pico-8 play session: no input (idle), after a click and taps of 🅾, ❎, 🅾+❎, 🅾 in the second before t = 0

[t = 1 s] idle ~1s (no d-pad/buttons)
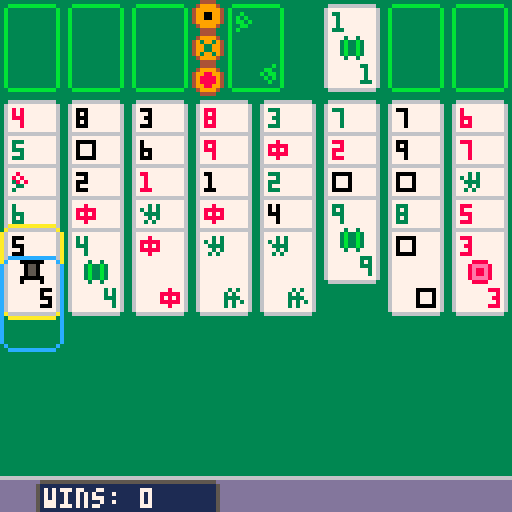

pico-8 cartridge
version 14
__lua__
--shenzhen solitaire
--zachtronics (ported by hunterx)

wins = 0;
windone = false;

cells = {};

selectpos = 9;
selectdepth = 0;
selectdrop = false;

grabpos = 1;
grabdepth = 0;

movetimer = 0;
movetimermax = 3;

function _init()
	palt(0, false);
	palt(2, true);
	
	cartdata("shenzhen");
	wins = dget(0);
	
	for loop = 1,16 do
		cells[loop] = {};
	end
	
	deck = {};
	deckpos = 9;
	deckdepth = 1;
	for loop = 1,9 do
		add(deck, loop);
		add(deck, loop + 10);
		add(deck, loop + 20);
	end
	for loop = 1,4 do
		add(deck, 0);
		add(deck, 10);
		add(deck, 20);
	end
	add(deck, 30);
	while #deck > 0 do
		index = flr(rnd(#deck)) + 1;
		cells[deckpos][deckdepth] = deck[index];
		del(deck, deck[index]);
		
		if deckpos >= 16 then
			deckpos = 9;
			deckdepth += 1;
		else
			deckpos += 1;
		end
	end
	
	music(0);
end

function _update()
	if movetimer > 0 then
		movetimer -= 1;
	end
	
	if movetimer == 0 then
		if automove() == true then
			movetimer = movetimermax;
		else
			if btnp(0) == true then
				oldinv = max(1, #cells[selectpos] - selectdepth);
				if selectpos == 1 then
					selectpos = 8;
				elseif selectpos == 9 then
					selectpos = 16;
				else
					selectpos = selectpos - 1;
				end
				if selectdrop == true then
					selectdepth = 0;
				else
					selectdepth = #cells[selectpos] - oldinv;
					selectdepth = max(0, selectdepth);
					selectdepth = min(#cells[selectpos], selectdepth);
				end
			elseif btnp(1) == true then
				oldinv = max(1, #cells[selectpos] - selectdepth);
				if selectpos == 8 then
					selectpos = 1;
				elseif selectpos == 16 then
					selectpos = 9;
				else
					selectpos = selectpos + 1;
				end
				if selectdrop == true then
					selectdepth = 0;
				else
					selectdepth = #cells[selectpos] - oldinv;
					selectdepth = max(0, selectdepth);
					selectdepth = min(#cells[selectpos], selectdepth);
				end
			elseif btnp(2) == true then
				changepos = false
				if selectpos == 4 then
					if selectdepth >= 2 then
						changepos = true;
					end
				else
					if #cells[selectpos] == 0 then
						changepos = true;
					elseif selectdepth >= #cells[selectpos] - 1 then
						changepos = true;
					elseif selectdrop == true then
						changepos = true;
					end
				end
			
				if changepos == true then
					if selectpos > 8 then
						selectpos = selectpos - 8;
					else
						selectpos = selectpos + 8;
					end
					selectdepth = 0;
				else
					selectdepth = selectdepth + 1;
				end
			elseif btnp(3) == true then
				if selectdepth == 0 then
					if selectpos > 8 then
						selectpos = selectpos - 8;
					else
						selectpos = selectpos + 8;
					end
					if #cells[selectpos] > 0 and selectdrop == false then
						selectdepth = #cells[selectpos] - 1;
					elseif selectpos == 4 then
						selectdepth = 2;
					else
						selectdepth = 0;
					end
				else
					selectdepth = selectdepth - 1;
				end
			elseif btnp(4) == true then
				if selectpos == 4 then
					if canmovedragons(selectdepth) == true then
						movedragons(selectdepth);
						selectdrop = false;
						movetimer = movetimermax;
					end
				else
					if selectdrop == true then
						if candrop(grabpos, grabdepth, selectpos) == true then
							movecards(grabpos, grabdepth, selectpos);
							selectdrop = false;
							movetimer = movetimermax;
						end
					else
						if cangrab(selectpos, selectdepth) == true then
							grabpos = selectpos;
							grabdepth = selectdepth;
							selectdrop = true;
						end
					end
				end
			elseif btnp(5) == true then
				selectdrop = false;
			end
		end
	end
	
	if haswon() == true and windone == false then
		wins += 1;
		windone = true;
		dset(0, wins);
		music(1);
	end
end

function _draw()
 map(0, 0, 0, 0, 16, 16);
 print("wins:", 11, 122, 7);
 print(wins, 35, 122, 7);
 
 if canmovedragons(0) then
 	spr(56, 48, 16);
 end
 if canmovedragons(1) then
 	spr(57, 48, 8);
 end
 if canmovedragons(2) then
 	spr(58, 48, 0);
 end
 
 for loop = 1,16 do
 	posx = loop;
 	posy = 0;
 	if loop > 8 then
 		posy = 24;
 		posx = loop - 8;
 	end
 	if posy == 0 and posx == 5 then
 		posx = 56;
 	else
 		posx = (posx - 1) * 16;
 	end
 	
 	drawcell(cells[loop], posx, posy);
 end
 
 if selectdrop == true then
 	drawselect(grabpos, grabdepth, false);
 	if selectpos == 4 then
 		drawselectbutton();
 	else
 		if selectpos <= 8 then
 			drawselect(selectpos, selectdepth, true);
 		else
 			drawselect(selectpos, -grabdepth - 1, true);
 		end
 	end
 else
 	if selectpos == 4 then
 		drawselectbutton();
 	else
 		drawselect(selectpos, selectdepth, false);
 	end
 end
end

function drawcard(cardnum, posx, posy)
	if cardnum == 31 then
		sspr(0, 32, 16, 24, posx, posy);
		return;
	end

	sspr(0, 8, 16, 24, posx, posy);
	
	suit = getsuit(cardnum);
	num = getcardnum(cardnum);
	
	if num == 0 then
		sprite = 7;
		if suit == 1 then
			sprite = 23;
		elseif suit == 2 then
			sprite = 39;
		elseif suit == 3 then
			sprite = 55;
		end
		
		spr(sprite, posx, posy);
		spr(sprite, posx + 8, posy + 16, 1, 1, true, true);
	else
		suitcolor = 8;
		sprite = 6;
		if suit == 1 then
			suitcolor = 3;
			sprite = 22;
		elseif suit == 2 then
			suitcolor = 0;
			sprite = 38;
		end
		
		print(num, posx + 3, posy + 3, suitcolor);
		spr(sprite, posx + 4, posy + 8);
		print(num, posx + 10, posy + 16, suitcolor);
	end
end

function drawcell(cell, posx, posy)
	count = 0;
	for card in all(cell) do
		drawcard(card, posx, posy + (count * 8));
		count = count + 1;
	end
end

function drawselect(pos, depth, drop)
	spritex = 16;
	spritey = 32;
	if drop == true then
		spritex = 32;
	end
	
	posx = pos;
 posy = 0;
 if posx > 8 then
 	posy = 24;
 	posx = posx - 8;
 end
 if posy == 0 and posx == 5 then
 	posx = 56;
 else
 	posx = (posx - 1) * 16;
 end
 
 if #cells[pos] > 0 then
 	posy = posy + ((#cells[pos] - max(depth, -1) - 1) * 8);
 end
 
 sspr(spritex, spritey, 16, 8, posx, posy);
 truedepth = depth;
 if truedepth < 0 then
 	truedepth = abs(depth) - 1;
 end
 for loop = 0,truedepth do
 	posy = posy + 8;
 	sspr(spritex, spritey + 8, 16, 8, posx, posy);
 end
 posy = posy + 8;
 sspr(spritex, spritey + 16, 16, 8, posx, posy);
end

function drawselectbutton()
	sprite = 70;
	if selectdrop == true then
		sprite = 71;
	end
	
	spr(sprite, 48, 16 - (selectdepth * 8));
end

function getselection(pos, depth)
	output = {};
	for loop = 1,depth+1 do
		index = #cells[pos] - (depth + 1) + loop;
		output[loop] = cells[pos][index];
	end
	return output;
end

function cangrab(pos, depth)
	selection = getselection(pos, depth);
	lastsuit = -1;
	lastnum = -1;
	first = true;
	
	if #selection == 0 then
		return false;
	elseif pos >= 5 and pos <= 8 then
		return false;
	end
	
	for card in all(selection) do
		suit = getsuit(card);
		num = getcardnum(card);
		if card == 31 then
			return false;
		elseif first == false then
			if suit == lastsuit then
				return false;
			elseif num == 0 then
				return false;
			elseif num != lastnum - 1 then
				return false;
			end
		end
		lastsuit = suit;
		lastnum = num;
		first = false;
	end
	
	return true;
end

function candrop(grabpos, grabdepth, droppos)
	grabcard = cells[grabpos][#cells[grabpos] - grabdepth];
	if grabcard == nil then
		return false;
	end

	if droppos >= 1 and droppos <= 3 then
		if #cells[droppos] == 0 and grabdepth == 0 then
			return true;
		else
			return false;
		end
	elseif droppos >= 4 and droppos <= 5 then
		return false;
	elseif droppos >= 6 and droppos <= 8 then
		if grabdepth == 0 then
			if #cells[droppos] == 0 then
				if getcardnum(grabcard) == 1 then
					return true;
				end
			else
				dropcard = cells[droppos][#cells[droppos]];
				if getsuit(grabcard) == getsuit(dropcard)
				and getcardnum(grabcard) != 0
				and getcardnum(grabcard) == getcardnum(dropcard) + 1 then
					return true;
				end
			end
		end
		return false;
	else
		if #cells[droppos] == 0 then
			return true;
		else
			dropcard = cells[droppos][#cells[droppos]];
			if getsuit(grabcard) != getsuit(dropcard)
			and getcardnum(grabcard) != 0
			and getcardnum(grabcard) == getcardnum(dropcard) - 1 then
				return true;
			end
		end
		return false;
	end
	return false;
end

function getsuit(card)
	if card >= 30 then
		return 3;
	elseif card >= 20 then
		return 2;
	elseif card >= 10 then
		return 1;
	else
		return 0;
	end
end

function getcardnum(card)
	suit = getsuit(card);
	return card - (suit * 10);
end

function movecards(grabpos, grabdepth, droppos)
	if droppos <= 8 then
		cells[droppos][1] = cells[grabpos][#cells[grabpos]];
		for loop = #cells[grabpos],#cells[grabpos]-grabdepth do
			cells[grabpos][loop] = nil;
		end
	else
		for loop = #cells[grabpos]-grabdepth,#cells[grabpos] do
			add(cells[droppos],cells[grabpos][loop]);
			cells[grabpos][loop] = nil;
		end
	end
	sfx(0, 1);
end

function canmovedragons(suit)
	count = 0;
	for loop = 1,16 do
		if #cells[loop] > 0 then
			if cells[loop][#cells[loop]] == suit * 10 then
				count += 1;
			end
		end
	end
	
	if count >= 4 then
		for loop = 1,3 do
			if #cells[loop] == 0 then
				return true;
			elseif cells[loop][#cells[loop]] == suit * 10 then
				return true;
			end
		end
		return false;
	else
		return false;
	end
end

function movedragons(suit)
	moveto = 0;
	
	for loop = 1,3 do
		if #cells[loop] > 0 then
			if cells[loop][#cells[loop]] == suit * 10 then
				if moveto == 0 then
					moveto = loop;
				end
			end
		end
	end
	if moveto == 0 then
		for loop = 1,3 do
			if #cells[loop] == 0 then
				if moveto == 0 then
					moveto = loop;
				end
			end
		end
	end
	
	for loop = 1,16 do
		if #cells[loop] != 0 then
			if cells[loop][#cells[loop]] == suit * 10 then
				cells[loop][#cells[loop]] = nil;
			end
		end
	end
	
	cells[moveto] = {31};
	sfx(0, 1);
end

function haswon()
	for loop = 9,16 do
		if #cells[loop] > 0 then
			return false;
		end
	end
	return true;
end

function automove()
	minfval = -1;
	for loop = 6,8 do
		val = 0;
		if #cells[loop] > 0 then
			card = cells[loop][#cells[loop]];
			val = getcardnum(card);
		end
		if minfval == -1 then
			minfval = val;
		elseif val < minfval then
			minfval = val;
		end
	end
	
	for loop = 1,16 do
		if loop < 4 or loop > 8 then
			if #cells[loop] > 0 then
				card = cells[loop][#cells[loop]];
				cardnum = getcardnum(card);
				suit = getsuit(card);
				if card == 30 then
					movecards(loop, 0, 5);
					return true;
				elseif cardnum == minfval + 1 and card != 31 then
					for loop2 = 6,8 do
						if #cells[loop2] > 0 then
							card2 = cells[loop2][#cells[loop2]];
							suit2 = getsuit(card2);
							if suit2 == suit then
								movecards(loop, 0, loop2);
								return true;
							end
						end
					end
					for loop2 = 6,8 do
					 if #cells[loop2] == 0 then
					 	movecards(loop, 0, loop2);
					 	return true;
					 end
					end
				end
			end
		end
	end
	
	return false;
end
__gfx__
22222222333333333344443300000000333333333333b3b322222222222222223333333300000000000000000000000000000000000000000000000000000000
2222222233333333349999430000000033bbbbbb33bb33b322888822222222223333333300000000000000000000000000000000000000000000000000000000
222222223333333349999994000000003b3333333b3bb3b328eeee82222222223333333300000000000000000000000000000000000000000000000000000000
222222223333333349999994000000003b33b33333b3b3b328e88e82222228223333333300000000000000000000000000000000000000000000000000000000
222222223333333349999994000000003b3b3b33333b33b328e88e82222888883333333300000000000000000000000000000000000000000000000000000000
222222223333333349999994000000003b3bb3b3333333b328eeee82222828283333333300000000000000000000000000000000000000000000000000000000
222222223333333334999943000000003b33bb33bbbbbb3322888822222888883333333300000000000000000000000000000000000000000000000000000000
222222223333333333444433000000003b3b33333333333322222222222228226666666600000000000000000000000000000000000000000000000000000000
2222222222222222333333333333333333333333333333332222222222222222dddddddddd55555555555555555555dd00000000000000000000000000000000
226666666666662233b3b3b3b3b3b33333bbbbbbbbbbbb332232232222222222ddddddddd5111111111111111111115d00000000000000000000000000000000
26777777777777623b333333333333333b333333333333b323b33b3222222222ddddddddd5111111111111111111115d00000000000000000000000000000000
267777777777776233333333333333b33b333333333333b323b33b3222222323ddddddddd5111111111111111111115d00000000000000000000000000000000
26777777777777623b333333333333333b333333333333b323b33b3222232323ddddddddd5111111111111111111115d00000000000000000000000000000000
267777777777776233333333333333b33b333333333333b323b33b3222223333ddddddddd5111111111111111111115d00000000000000000000000000000000
26777777777777623b333333333333333b333333333333b32232232222222323ddddddddd5111111111111111111115d00000000000000000000000000000000
267777777777776233333333333333b33b333333333333b32222222222223232ddddddddd5111111111111111111115d00000000000000000000000000000000
26777777777777623b333333333333333b333333333333b322222222222222223344443333444433334444330000000000000000000000000000000000000000
267777777777776233333333333333b33b333333333333b320000002222222223499994334999943349999430000000000000000000000000000000000000000
26777777777777623b333333333333333b333333333333b322055022222222224998899449399394499999940000000000000000000000000000000000000000
267777777777776233333333333333b33b333333333333b322055022222000004988889449933994499009940000000000000000000000000000000000000000
26777777777777623b333333333333333b333333333333b322055022222022204988889449933994499009940000000000000000000000000000000000000000
267777777777776233333333333333b33b333333333333b320000002222022204998899449399394499999940000000000000000000000000000000000000000
26777777777777623b333333333333333b333333333333b320222202222022203499994334999943349999430000000000000000000000000000000000000000
267777777777776233333333333333b33b333333333333b322222222222000003344443333444433334444330000000000000000000000000000000000000000
26777777777777623b333333333333333b333333333333b300000000222222223344443333444433334444330000000000000000000000000000000000000000
267777777777776233333333333333b33b333333333333b3000000002222222234ffff4334ffff4334ffff430000000000000000000000000000000000000000
26777777777777623b333333333333333b333333333333b300000000222222224ffeeff44fbffbf44ffffff40000000000000000000000000000000000000000
267777777777776233333333333333b33b333333333333b300000000222282224feeeef44ffbbff44ff55ff40000000000000000000000000000000000000000
26777777777777623b333333333333333b333333333333b300000000222828224feeeef44ffbbff44ff55ff40000000000000000000000000000000000000000
267777777777776233333333333333b33b333333333333b300000000222382824ffeeff44fbffbf44ffffff40000000000000000000000000000000000000000
2266666666666622333b3b3b3b3b3b3333bbbbbbbbbbbb33000000002222332234ffff4334ffff4334ffff430000000000000000000000000000000000000000
22222222222222223333333333333333333333333333333300000000222322223344443333444433334444330000000000000000000000000000000000000000
222222222222222222aaaaaaaaaaaa2222cccccccccccc222aaaaaa22cccccc20000000000000000000000000000000000000000000000000000000000000000
22444444444444222a222222222222a22c222222222222c2a222222ac222222c0000000000000000000000000000000000000000000000000000000000000000
24ffffffffffff42a22222222222222ac22222222222222ca222222ac222222c0000000000000000000000000000000000000000000000000000000000000000
24ff44444444ff42a22222222222222ac22222222222222ca222222ac222222c0000000000000000000000000000000000000000000000000000000000000000
24f44f4f4f4f4f42a22222222222222ac22222222222222ca222222ac222222c0000000000000000000000000000000000000000000000000000000000000000
24f4f4f4f4f44f42a22222222222222ac22222222222222ca222222ac222222c0000000000000000000000000000000000000000000000000000000000000000
24f44f4f4f4f4f42a22222222222222ac22222222222222ca222222ac222222c0000000000000000000000000000000000000000000000000000000000000000
24f4f4f4f4f44f42a22222222222222ac22222222222222c2aaaaaa22cccccc20000000000000000000000000000000000000000000000000000000000000000
24f44f4f4f4f4f42a22222222222222ac22222222222222c00000000000000000000000000000000000000000000000000000000000000000000000000000000
24f4f4f4f4f44f42a22222222222222ac22222222222222c00000000000000000000000000000000000000000000000000000000000000000000000000000000
24f44f4f4f4f4f42a22222222222222ac22222222222222c00000000000000000000000000000000000000000000000000000000000000000000000000000000
24f4f4f4f4f44f42a22222222222222ac22222222222222c00000000000000000000000000000000000000000000000000000000000000000000000000000000
24f44f4f4f4f4f42a22222222222222ac22222222222222c00000000000000000000000000000000000000000000000000000000000000000000000000000000
24f4f4f4f4f44f42a22222222222222ac22222222222222c00000000000000000000000000000000000000000000000000000000000000000000000000000000
24f44f4f4f4f4f42a22222222222222ac22222222222222c00000000000000000000000000000000000000000000000000000000000000000000000000000000
24f4f4f4f4f44f42a22222222222222ac22222222222222c00000000000000000000000000000000000000000000000000000000000000000000000000000000
24f44f4f4f4f4f42a22222222222222ac22222222222222c00000000000000000000000000000000000000000000000000000000000000000000000000000000
24f4f4f4f4f44f42a22222222222222ac22222222222222c00000000000000000000000000000000000000000000000000000000000000000000000000000000
24f44f4f4f4f4f42a22222222222222ac22222222222222c00000000000000000000000000000000000000000000000000000000000000000000000000000000
24f4f4f4f4f44f42a22222222222222ac22222222222222c00000000000000000000000000000000000000000000000000000000000000000000000000000000
24ff44444444ff42a22222222222222ac22222222222222c00000000000000000000000000000000000000000000000000000000000000000000000000000000
24ffffffffffff42a22222222222222ac22222222222222c00000000000000000000000000000000000000000000000000000000000000000000000000000000
22444444444444222a222222222222a22c222222222222c200000000000000000000000000000000000000000000000000000000000000000000000000000000
222222222222222222aaaaaaaaaaaa2222cccccccccccc2200000000000000000000000000000000000000000000000000000000000000000000000000000000
00000000000000000000000000000000000000000000000000000000000000000000000000000000000000000000000000000000000000000000000000000000
00000000000000000000000000000000000000000000000000000000000000000000000000000000000000000000000000000000000000000000000000000000
00000000000000000000000000000000000000000000000000000000000000000000000000000000000000000000000000000000000000000000000000000000
00000000000000000000000000000000000000000000000000000000000000000000000000000000000000000000000000000000000000000000000000000000
00000000000000000000000000000000000000000000000000000000000000000000000000000000000000000000000000000000000000000000000000000000
00000000000000000000000000000000000000000000000000000000000000000000000000000000000000000000000000000000000000000000000000000000
00000000000000000000000000000000000000000000000000000000000000000000000000000000000000000000000000000000000000000000000000000000
00000000000000000000000000000000000000000000000000000000000000000000000000000000000000000000000000000000000000000000000000000000
00000000000000000000000000000000000000000000000000000000000000000000000000000000000000000000000000000000000000000000000000000000
00000000000000000000000000000000000000000000000000000000000000000000000000000000000000000000000000000000000000000000000000000000
00000000000000000000000000000000000000000000000000000000000000000000000000000000000000000000000000000000000000000000000000000000
00000000000000000000000000000000000000000000000000000000000000000000000000000000000000000000000000000000000000000000000000000000
00000000000000000000000000000000000000000000000000000000000000000000000000000000000000000000000000000000000000000000000000000000
00000000000000000000000000000000000000000000000000000000000000000000000000000000000000000000000000000000000000000000000000000000
00000000000000000000000000000000000000000000000000000000000000000000000000000000000000000000000000000000000000000000000000000000
00000000000000000000000000000000000000000000000000000000000000000000000000000000000000000000000000000000000000000000000000000000
00000000000000000000000000000000000000000000000000000000000000000000000000000000000000000000000000000000000000000000000000000000
00000000000000000000000000000000000000000000000000000000000000000000000000000000000000000000000000000000000000000000000000000000
00000000000000000000000000000000000000000000000000000000000000000000000000000000000000000000000000000000000000000000000000000000
00000000000000000000000000000000000000000000000000000000000000000000000000000000000000000000000000000000000000000000000000000000
00000000000000000000000000000000000000000000000000000000000000000000000000000000000000000000000000000000000000000000000000000000
00000000000000000000000000000000000000000000000000000000000000000000000000000000000000000000000000000000000000000000000000000000
00000000000000000000000000000000000000000000000000000000000000000000000000000000000000000000000000000000000000000000000000000000
00000000000000000000000000000000000000000000000000000000000000000000000000000000000000000000000000000000000000000000000000000000
00000000000000000000000000000000000000000000000000000000000000000000000000000000000000000000000000000000000000000000000000000000
00000000000000000000000000000000000000000000000000000000000000000000000000000000000000000000000000000000000000000000000000000000
00000000000000000000000000000000000000000000000000000000000000000000000000000000000000000000000000000000000000000000000000000000
00000000000000000000000000000000000000000000000000000000000000000000000000000000000000000000000000000000000000000000000000000000
00000000000000000000000000000000000000000000000000000000000000000000000000000000000000000000000000000000000000000000000000000000
00000000000000000000000000000000000000000000000000000000000000000000000000000000000000000000000000000000000000000000000000000000
00000000000000000000000000000000000000000000000000000000000000000000000000000000000000000000000000000000000000000000000000000000
00000000000000000000000000000000000000000000000000000000000000000000000000000000000000000000000000000000000000000000000000000000
00000000000000000000000000000000000000000000000000000000000000000000000000000000000000000000000000000000000000000000000000000000
00000000000000000000000000000000000000000000000000000000000000000000000000000000000000000000000000000000000000000000000000000000
00000000000000000000000000000000000000000000000000000000000000000000000000000000000000000000000000000000000000000000000000000000
00000000000000000000000000000000000000000000000000000000000000000000000000000000000000000000000000000000000000000000000000000000
00000000000000000000000000000000000000000000000000000000000000000000000000000000000000000000000000000000000000000000000000000000
00000000000000000000000000000000000000000000000000000000000000000000000000000000000000000000000000000000000000000000000000000000
00000000000000000000000000000000000000000000000000000000000000000000000000000000000000000000000000000000000000000000000000000000
00000000000000000000000000000000000000000000000000000000000000000000000000000000000000000000000000000000000000000000000000000000
00000000000000000000000000000000000000000000000000000000000000000000000000000000000000000000000000000000000000000000000000000000
00000000000000000000000000000000000000000000000000000000000000000000000000000000000000000000000000000000000000000000000000000000
00000000000000000000000000000000000000000000000000000000000000000000000000000000000000000000000000000000000000000000000000000000
00000000000000000000000000000000000000000000000000000000000000000000000000000000000000000000000000000000000000000000000000000000
00000000000000000000000000000000000000000000000000000000000000000000000000000000000000000000000000000000000000000000000000000000
00000000000000000000000000000000000000000000000000000000000000000000000000000000000000000000000000000000000000000000000000000000
00000000000000000000000000000000000000000000000000000000000000000000000000000000000000000000000000000000000000000000000000000000
00000000000000000000000000000000000000000000000000000000000000000000000000000000000000000000000000000000000000000000000000000000
00000000000000000000000000000000000000000000000000000000000000000000000000000000000000000000000000000000000000000000000000000000
00000000000000000000000000000000000000000000000000000000000000000000000000000000000000000000000000000000000000000000000000000000
00000000000000000000000000000000000000000000000000000000000000000000000000000000000000000000000000000000000000000000000000000000
00000000000000000000000000000000000000000000000000000000000000000000000000000000000000000000000000000000000000000000000000000000
00000000000000000000000000000000000000000000000000000000000000000000000000000000000000000000000000000000000000000000000000000000
00000000000000000000000000000000000000000000000000000000000000000000000000000000000000000000000000000000000000000000000000000000
00000000000000000000000000000000000000000000000000000000000000000000000000000000000000000000000000000000000000000000000000000000
00000000000000000000000000000000000000000000000000000000000000000000000000000000000000000000000000000000000000000000000000000000
00000000000000000000000000000000000000000000000000000000000000000000000000000000000000000000000000000000000000000000000000000000
00000000000000000000000000000000000000000000000000000000000000000000000000000000000000000000000000000000000000000000000000000000
00000000000000000000000000000000000000000000000000000000000000000000000000000000000000000000000000000000000000000000000000000000
00000000000000000000000000000000000000000000000000000000000000000000000000000000000000000000000000000000000000000000000000000000
00000000000000000000000000000000000000000000000000000000000000000000000000000000000000000000000000000000000000000000000000000000
00000000000000000000000000000000000000000000000000000000000000000000000000000000000000000000000000000000000000000000000000000000
00000000000000000000000000000000000000000000000000000000000000000000000000000000000000000000000000000000000000000000000000000000
00000000000000000000000000000000000000000000000000000000000000000000000000000000000000000000000000000000000000000000000000000000
00000000000000000000000000000000000000000000000000000000000000000000000000000000000000000000000000000000000000000000000000000000
00000000000000000000000000000000000000000000000000000000000000000000000000000000000000000000000000000000000000000000000000000000
00000000000000000000000000000000000000000000000000000000000000000000000000000000000000000000000000000000000000000000000000000000
00000000000000000000000000000000000000000000000000000000000000000000000000000000000000000000000000000000000000000000000000000000
00000000000000000000000000000000000000000000000000000000000000000000000000000000000000000000000000000000000000000000000000000000
00000000000000000000000000000000000000000000000000000000000000000000000000000000000000000000000000000000000000000000000000000000
00000000000000000000000000000000000000000000000000000000000000000000000000000000000000000000000000000000000000000000000000000000
00000000000000000000000000000000000000000000000000000000000000000000000000000000000000000000000000000000000000000000000000000000
__gff__
0000000000000000000000000000000000000000000000000000000000000000000000000000000000000000000000000000000000000000000000000000000000000000000000000000000000000000000000000000000000000000000000000000000000000000000000000000000000000000000000000000000000000000
0000000000000000000000000000000000000000000000000000000000000000000000000000000000000000000000000000000000000000000000000000000000000000000000000000000000000000000000000000000000000000000000000000000000000000000000000000000000000000000000000000000000000000
__map__
1415141514152a04150114151415141500000000000000000000000000000000000000000000000000000000000000000000000000000000000000000000000000000000000000000000000000000000000000000000000000000000000000000000000000000000000000000000000000000000000000000000000000000000
2425242524252924250124252425242500000000000000000000000000000000000000000000000000000000000000000000000000000000000000000000000000000000000000000000000000000000000000000000000000000000000000000000000000000000000000000000000000000000000000000000000000000000
3435343534352834050134353435343500000000000000000000000000000000000000000000000000000000000000000000000000000000000000000000000000000000000000000000000000000000000000000000000000000000000000000000000000000000000000000000000000000000000000000000000000000000
1213121312131213121312131213121300000000000000000000000000000000000000000000000000000000000000000000000000000000000000000000000000000000000000000000000000000000000000000000000000000000000000000000000000000000000000000000000000000000000000000000000000000000
2223222322232223222322232223222300000000000000000000000000000000000000000000000000000000000000000000000000000000000000000000000000000000000000000000000000000000000000000000000000000000000000000000000000000000000000000000000000000000000000000000000000000000
3233323332333233323332333233323300000000000000000000000000000000000000000000000000000000000000000000000000000000000000000000000000000000000000000000000000000000000000000000000000000000000000000000000000000000000000000000000000000000000000000000000000000000
0101010101010101010101010101010100000000000000000000000000000000000000000000000000000000000000000000000000000000000000000000000000000000000000000000000000000000000000000000000000000000000000000000000000000000000000000000000000000000000000000000000000000000
0101010101010101010101010101010100000000000000000000000000000000000000000000000000000000000000000000000000000000000000000000000000000000000000000000000000000000000000000000000000000000000000000000000000000000000000000000000000000000000000000000000000000000
0101010101010101010101010101010100000000000000000000000000000000000000000000000000000000000000000000000000000000000000000000000000000000000000000000000000000000000000000000000000000000000000000000000000000000000000000000000000000000000000000000000000000000
0101010101010101010101010101010100000000000000000000000000000000000000000000000000000000000000000000000000000000000000000000000000000000000000000000000000000000000000000000000000000000000000000000000000000000000000000000000000000000000000000000000000000000
0101010101010101010101010101010100000000000000000000000000000000000000000000000000000000000000000000000000000000000000000000000000000000000000000000000000000000000000000000000000000000000000000000000000000000000000000000000000000000000000000000000000000000
0101010101010101010101010101010100000000000000000000000000000000000000000000000000000000000000000000000000000000000000000000000000000000000000000000000000000000000000000000000000000000000000000000000000000000000000000000000000000000000000000000000000000000
0101010101010101010101010101010100000000000000000000000000000000000000000000000000000000000000000000000000000000000000000000000000000000000000000000000000000000000000000000000000000000000000000000000000000000000000000000000000000000000000000000000000000000
0101010101010101010101010101010100000000000000000000000000000000000000000000000000000000000000000000000000000000000000000000000000000000000000000000000000000000000000000000000000000000000000000000000000000000000000000000000000000000000000000000000000000000
0808080808080808080808080808080800000000000000000000000000000000000000000000000000000000000000000000000000000000000000000000000000000000000000000000000000000000000000000000000000000000000000000000000000000000000000000000000000000000000000000000000000000000
18191a1a1a1a1b18181818181818181800000000000000000000000000000000000000000000000000000000000000000000000000000000000000000000000000000000000000000000000000000000000000000000000000000000000000000000000000000000000000000000000000000000000000000000000000000000
0000000000000000000000000000000000000000000000000000000000000000000000000000000000000000000000000000000000000000000000000000000000000000000000000000000000000000000000000000000000000000000000000000000000000000000000000000000000000000000000000000000000000000
0000000000000000000000000000000000000000000000000000000000000000000000000000000000000000000000000000000000000000000000000000000000000000000000000000000000000000000000000000000000000000000000000000000000000000000000000000000000000000000000000000000000000000
0000000000000000000000000000000000000000000000000000000000000000000000000000000000000000000000000000000000000000000000000000000000000000000000000000000000000000000000000000000000000000000000000000000000000000000000000000000000000000000000000000000000000000
0000000000000000000000000000000000000000000000000000000000000000000000000000000000000000000000000000000000000000000000000000000000000000000000000000000000000000000000000000000000000000000000000000000000000000000000000000000000000000000000000000000000000000
0000000000000000000000000000000000000000000000000000000000000000000000000000000000000000000000000000000000000000000000000000000000000000000000000000000000000000000000000000000000000000000000000000000000000000000000000000000000000000000000000000000000000000
0000000000000000000000000000000000000000000000000000000000000000000000000000000000000000000000000000000000000000000000000000000000000000000000000000000000000000000000000000000000000000000000000000000000000000000000000000000000000000000000000000000000000000
0000000000000000000000000000000000000000000000000000000000000000000000000000000000000000000000000000000000000000000000000000000000000000000000000000000000000000000000000000000000000000000000000000000000000000000000000000000000000000000000000000000000000000
0000000000000000000000000000000000000000000000000000000000000000000000000000000000000000000000000000000000000000000000000000000000000000000000000000000000000000000000000000000000000000000000000000000000000000000000000000000000000000000000000000000000000000
0000000000000000000000000000000000000000000000000000000000000000000000000000000000000000000000000000000000000000000000000000000000000000000000000000000000000000000000000000000000000000000000000000000000000000000000000000000000000000000000000000000000000000
0000000000000000000000000000000000000000000000000000000000000000000000000000000000000000000000000000000000000000000000000000000000000000000000000000000000000000000000000000000000000000000000000000000000000000000000000000000000000000000000000000000000000000
0000000000000000000000000000000000000000000000000000000000000000000000000000000000000000000000000000000000000000000000000000000000000000000000000000000000000000000000000000000000000000000000000000000000000000000000000000000000000000000000000000000000000000
0000000000000000000000000000000000000000000000000000000000000000000000000000000000000000000000000000000000000000000000000000000000000000000000000000000000000000000000000000000000000000000000000000000000000000000000000000000000000000000000000000000000000000
0000000000000000000000000000000000000000000000000000000000000000000000000000000000000000000000000000000000000000000000000000000000000000000000000000000000000000000000000000000000000000000000000000000000000000000000000000000000000000000000000000000000000000
0000000000000000000000000000000000000000000000000000000000000000000000000000000000000000000000000000000000000000000000000000000000000000000000000000000000000000000000000000000000000000000000000000000000000000000000000000000000000000000000000000000000000000
0000000000000000000000000000000000000000000000000000000000000000000000000000000000000000000000000000000000000000000000000000000000000000000000000000000000000000000000000000000000000000000000000000000000000000000000000000000000000000000000000000000000000000
0000000000000000000000000000000000000000000000000000000000000000000000000000000000000000000000000000000000000000000000000000000000000000000000000000000000000000000000000000000000000000000000000000000000000000000000000000000000000000000000000000000000000000
